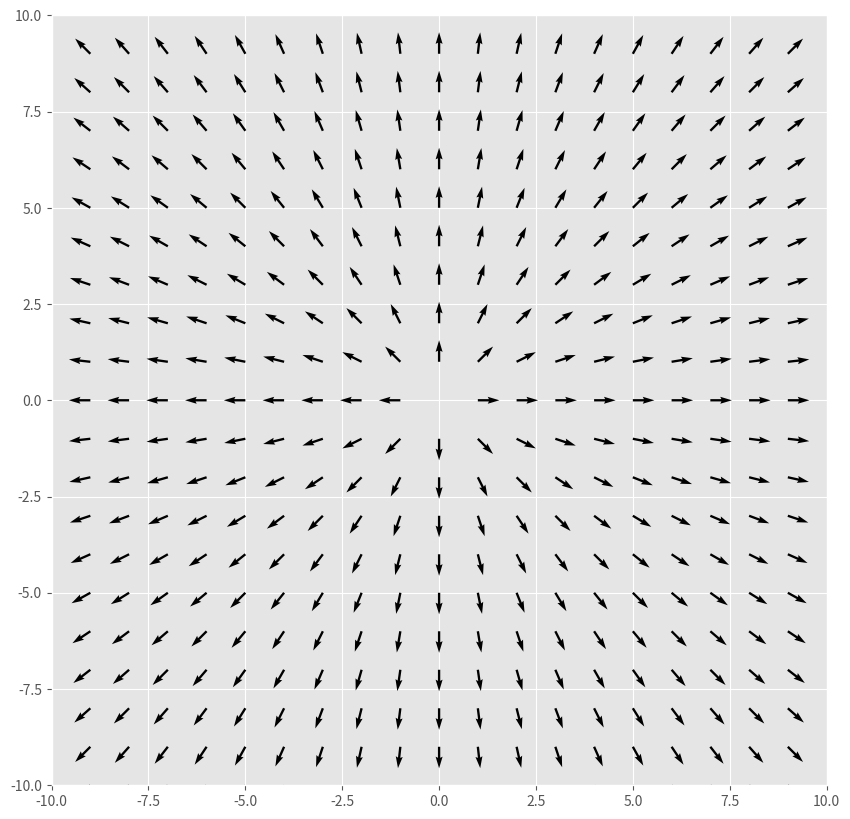

Recreate this plot in Python.
import numpy as np                
import matplotlib.pyplot as plt   
plt.style.use('ggplot')

x = np.arange(-10,10,1) #replace these with any values!
y = np.arange(-10,10,1) #replace these with any values!
X, Y = np.meshgrid(x,y) #create a meshgrid of these values


# Using the equation v(x,y)= (x+y)/(x^2+y^2)
# Simply replace vx,vy with any equation of the form v(x,y)

vx = X/(np.sqrt(X**2+Y**2))
vy = Y/(np.sqrt(X**2+Y**2))
plt.figure(figsize=(10,10))
plt.quiver(X,Y,vx,vy)
plt.xlim([-10, 10])
plt.ylim([-10, 10])
